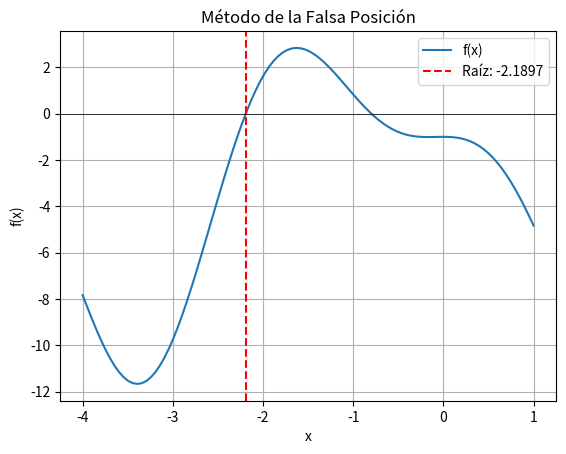

Write Python code to recreate this figure.
import numpy as np
import matplotlib.pyplot as plt

# Definir la función
def f(x):
    return 2*x*np.cos(2*x) - (x + 1)**2

# Método de la falsa posición
def falsa_posicion(a, b, tol=1e-4, max_iter=3):
    print("\nMétodo de la Falsa Posición\n")
    print(f"{'i':<3} {'a':<10} {'b':<10} {'f(a)':<10} {'f(b)':<10} {'x':<10} {'εr':<10}")
    for i in range(1, max_iter+1):
        fa, fb = f(a), f(b)
        x = (a * fb - b * fa) / (fb - fa)
        fx = f(x)
        er = abs((x - a) / x) * 100 if i > 1 else 100  # Error relativo

        print(f"{i:<3} {a:<10.4f} {b:<10.4f} {fa:<10.4f} {fb:<10.4f} {x:<10.4f} {er:<10.4f}")

        if fx * fa < 0:
            b = x
        else:
            a = x

        if er < tol:
            break

    return x

# Intervalo inicial
a, b = -3, -2
raiz = falsa_posicion(a, b)

# Gráfica
x_vals = np.linspace(-4, 1, 100)
y_vals = f(x_vals)

plt.plot(x_vals, y_vals, label='f(x)')
plt.axhline(0, color='black', linewidth=0.5)
plt.axvline(raiz, color='r', linestyle='--', label=f'Raíz: {raiz:.4f}')
plt.legend()
plt.title("Método de la Falsa Posición")
plt.xlabel("x")
plt.ylabel("f(x)")
plt.grid()
plt.show()
